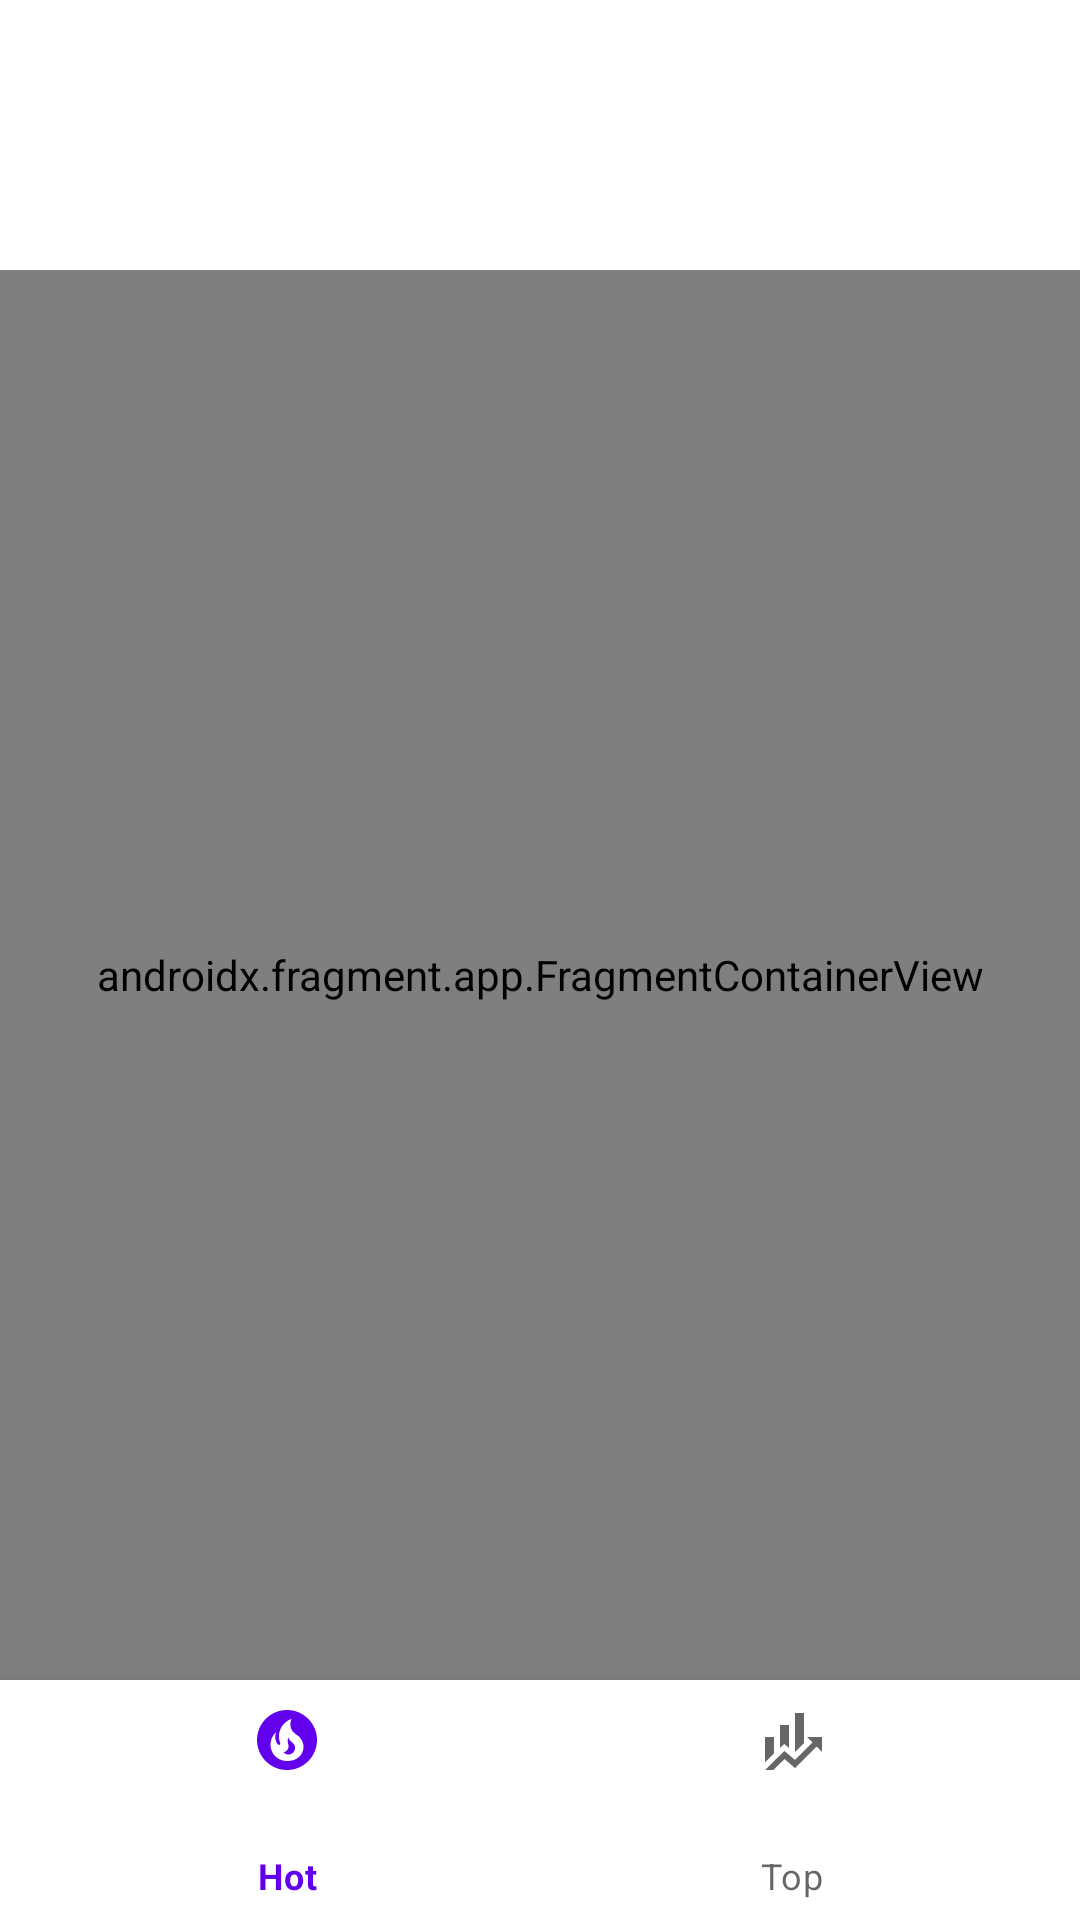

Layout XML and referenced resources for this Android screen:
<!-- AndroidManifest.xml: application theme Theme.Fades -->
<!-- res/layout/activity_main.xml -->
<?xml version="1.0" encoding="utf-8"?>
<FrameLayout
    xmlns:android="http://schemas.android.com/apk/res/android"
    xmlns:app="http://schemas.android.com/apk/res-auto"
    xmlns:tools="http://schemas.android.com/tools"
    android:id="@+id/container"
    android:layout_width="match_parent"
    android:layout_height="match_parent">


    <androidx.recyclerview.widget.RecyclerView
        android:id="@+id/storiesRecyclerView"
        android:layout_width="match_parent"
        android:layout_height="wrap_content"
        tools:layout_height="90dp" />

    
    <androidx.fragment.app.FragmentContainerView
        android:id="@+id/nav_host_fragment_activity_main"
        android:name="androidx.navigation.fragment.NavHostFragment"
        android:layout_width="match_parent"
        android:layout_height="match_parent"
        android:layout_marginTop="90dp"
        android:layout_marginBottom="80dp"
        android:layout_gravity="fill_vertical"
        app:defaultNavHost="true"
        android:fitsSystemWindows="true"
        app:navGraph="@navigation/mobile_navigation" />

    

    <com.google.android.material.bottomnavigation.BottomNavigationView
        android:id="@+id/bottom_nav"
        android:layout_width="match_parent"
        android:layout_height="80dp"
        android:layout_gravity="bottom"
        android:layout_marginStart="0dp"
        android:layout_marginEnd="0dp"
        android:background="?android:attr/windowBackground"
        app:menu="@menu/bottom_nav_menu" />

    </FrameLayout>
<!-- resources referenced by this layout -->
<resources>
  <style name="Theme.Fades" parent="Theme.MaterialComponents.DayNight.NoActionBar">
          
          <item name="colorPrimary">@color/purple_500</item>
          <item name="colorPrimaryVariant">@color/purple_700</item>
          <item name="colorOnPrimary">@color/white</item>
          <item name="colorSecondary">@color/teal_200</item>
      </style>
  <!-- not gathered from this repository: default colours our renderer supplied (Android Studio template values) -->
  <color name="purple_500">#FF6200EE</color>
  <color name="purple_700">#FF3700B3</color>
  <color name="teal_200">#FF03DAC5</color>
  <color name="white">#FFFFFFFF</color>
</resources>
